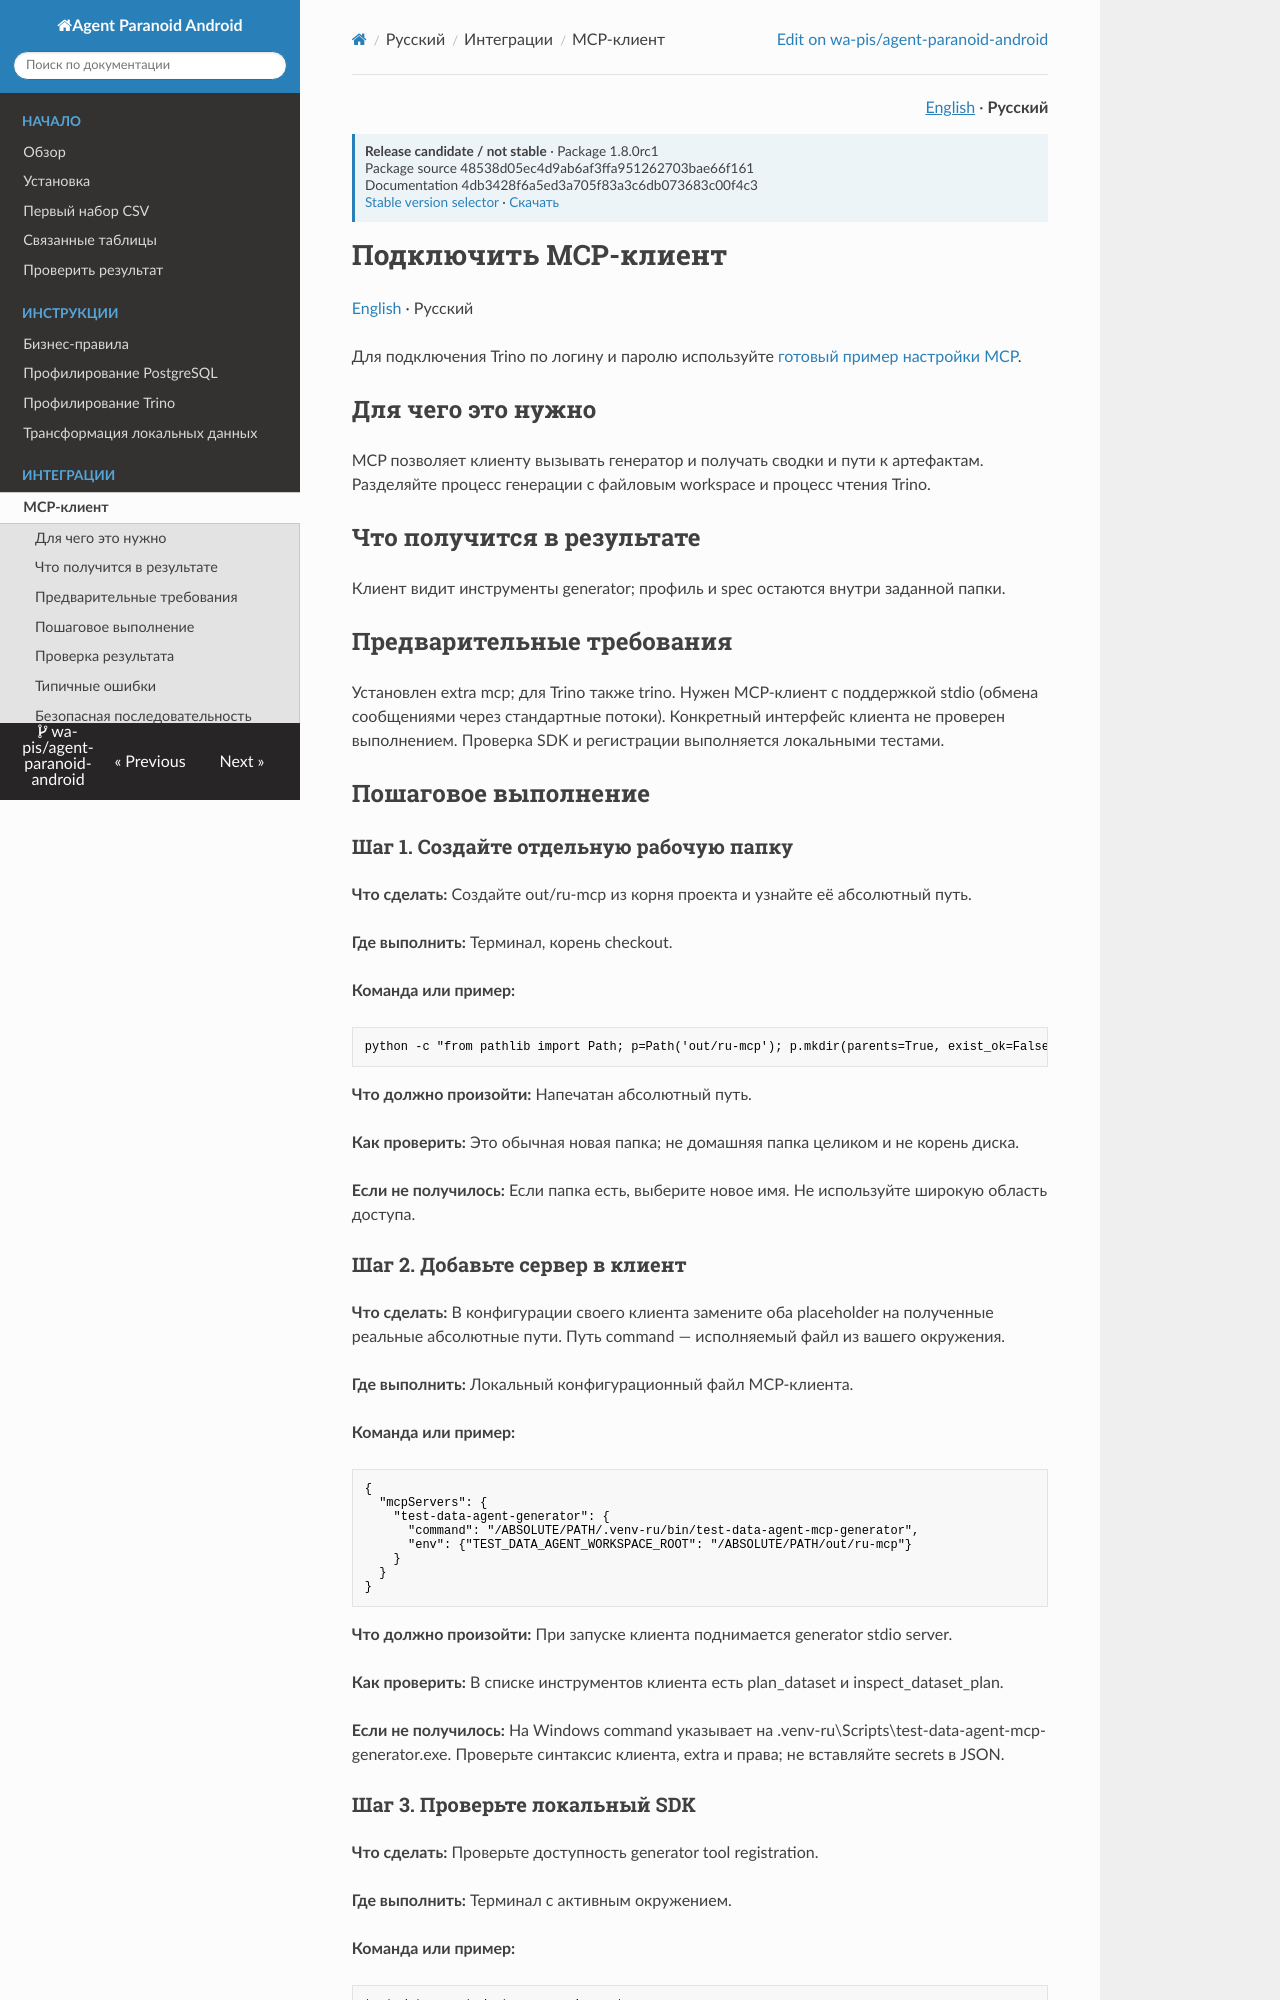

repository: wa-pis/agent-paranoid-android · page: versions/1.8.0rc1/ru/how-to/mcp/index.html · generator: mkdocs

# Подключить MCP-клиент

[English](../../how-to/mcp.md) · Русский

Ниже описаны возможности стабильной 1.8.0. Локальное подтверждение preservation
выдаётся отдельно через CLI; MCP не может его выдать.

Для подключения Trino по логину и паролю используйте
[готовый пример настройки MCP](trino.md#trino-mcp-basic).

## Для чего это нужно

MCP позволяет клиенту вызывать генератор и получать сводки и пути к артефактам. Разделяйте процесс генерации с файловым workspace и процесс чтения Trino.

## Что получится в результате

Клиент видит инструменты generator; профиль и spec остаются внутри заданной папки.

## Предварительные требования

Установлен extra mcp; для Trino также trino. Нужен MCP-клиент с поддержкой stdio (обмена сообщениями через стандартные потоки). Конкретный интерфейс клиента не проверен выполнением. Проверка SDK и регистрации выполняется локальными тестами.

## Пошаговое выполнение

### Шаг 1. Создайте отдельную рабочую папку

**Что сделать:** Создайте out/ru-mcp из корня проекта и узнайте её абсолютный путь.

**Где выполнить:** Терминал, корень checkout.

**Команда или пример:**

```bash
python -c "from pathlib import Path; p=Path('out/ru-mcp'); p.mkdir(parents=True, exist_ok=False); print(p.resolve())"
```

**Что должно произойти:** Напечатан абсолютный путь.

**Как проверить:** Это обычная новая папка; не домашняя папка целиком и не корень диска.

**Если не получилось:** Если папка есть, выберите новое имя. Не используйте широкую область доступа.

### Шаг 2. Добавьте сервер в клиент

**Что сделать:** В конфигурации своего клиента замените оба placeholder на полученные реальные абсолютные пути. Путь command — исполняемый файл из вашего окружения.

**Где выполнить:** Локальный конфигурационный файл MCP-клиента.

**Команда или пример:**

```json
{
  "mcpServers": {
    "test-data-agent-generator": {
      "command": "/ABSOLUTE/PATH/.venv-ru/bin/test-data-agent-mcp-generator",
      "env": {"TEST_DATA_AGENT_WORKSPACE_ROOT": "/ABSOLUTE/PATH/out/ru-mcp"}
    }
  }
}
```

**Что должно произойти:** При запуске клиента поднимается generator stdio server.

**Как проверить:** В списке инструментов клиента есть plan_dataset и inspect_dataset_plan.

**Если не получилось:** На Windows command указывает на .venv-ru\Scripts\test-data-agent-mcp-generator.exe. Проверьте синтаксис клиента, extra и права; не вставляйте secrets в JSON.

### Шаг 3. Проверьте локальный SDK

**Что сделать:** Проверьте доступность generator tool registration.

**Где выполнить:** Терминал с активным окружением.

**Команда или пример:**

```bash
test-data-agent doctor --require-extra mcp
```

**Что должно произойти:** Проверка локального MCP проходит без запуска внешнего сервиса.

**Как проверить:** Код 0; это не проверка конфигурации конкретного клиента.

**Если не получилось:** Если missing_dependency, установите .[mcp] тем же интерпретатором.

## Проверка результата

Положите только разрешённый синтетический CSV в workspace. В клиенте сначала вызовите plan_dataset, затем inspect_dataset_plan; генерация должна ждать review точного spec. Инструменты, аргументы и JSON-примеры: [MCP Tools](../../mcp_examples.md).
